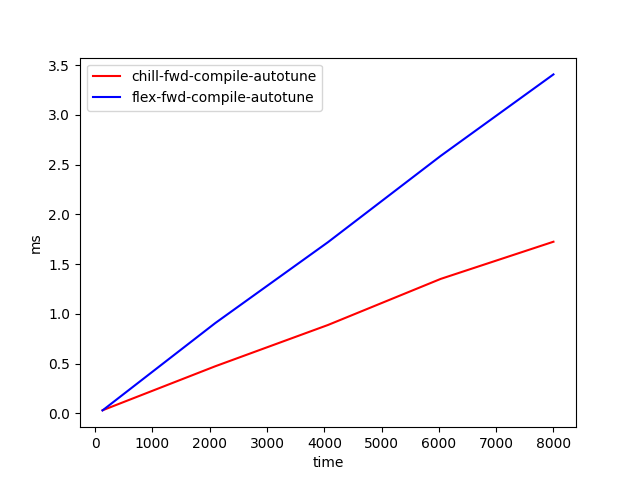

The file beside this chart, header and first rows:
time, chill-fwd-compile-autotune, flex-fwd-compile-autotune
128, 0.0315, 0.03023
2096, 0.4737, 0.9076
4064, 0.8885, 1.72
6032, 1.351, 2.587
8000, 1.725, 3.406
